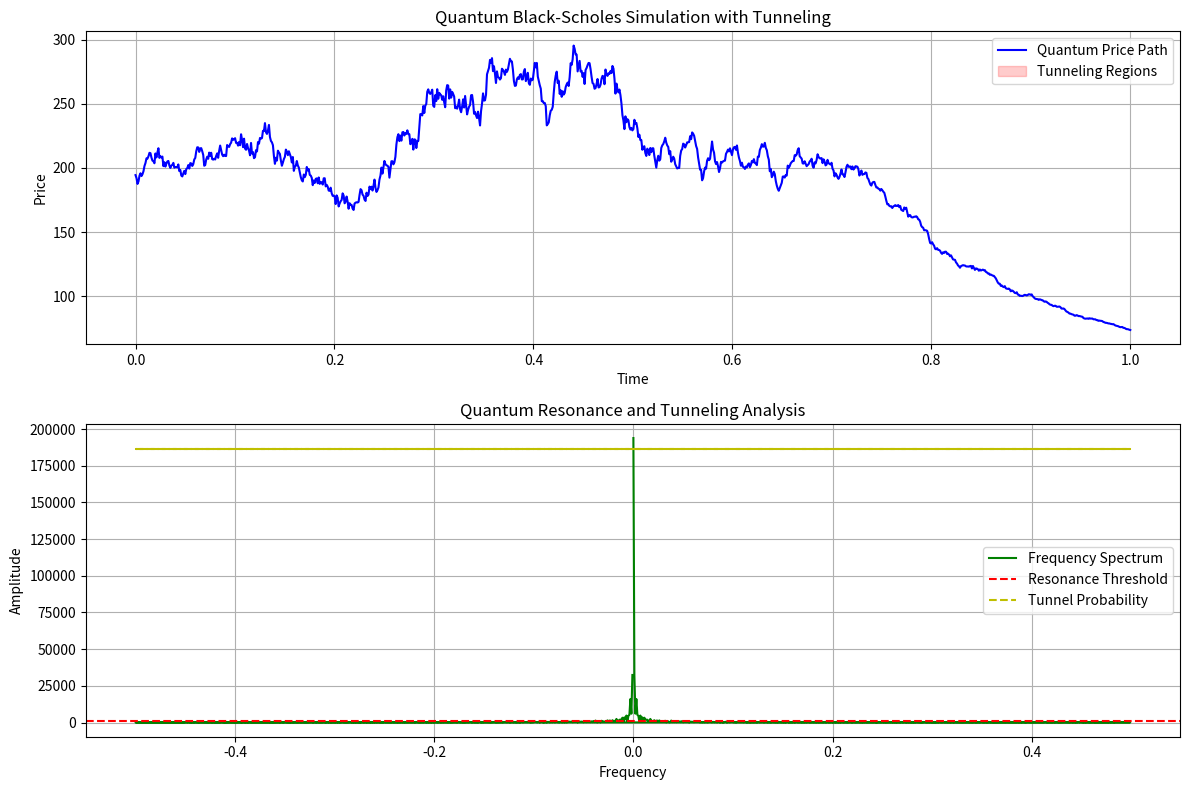

Python code for this plot:
import numpy as np
from scipy.stats import norm
import matplotlib.pyplot as plt
from decimal import Decimal

class QuantumBlackScholes:
    def __init__(self):
        self.phi = (1 + np.sqrt(5)) / 2
        self.base_freq = float(Decimal('4.37'))
        self.reality_seal = 0.96
        self.tunnel_depth = 0.1  # Quantum tunneling depth
        self.barrier_height = 0.05  # Quantum barrier height
        
    def quantum_tunnel(self, x, barrier):
        """Quantum tunneling through price barriers"""
        # Ensure valid input for sqrt
        delta = barrier - x
        if delta < 0:
            delta = abs(delta)  # Use absolute value for negative differences
            
        # Calculate tunneling probability using WKB approximation
        k = np.sqrt(2 * self.phi * delta + 1e-10)  # Add small constant to prevent division by zero
        tunnel_prob = np.exp(-2 * k * self.tunnel_depth)
        
        # Apply reality seal
        tunnel_prob = min(tunnel_prob * self.base_freq, self.reality_seal)
        
        return tunnel_prob
        
    def quantum_brownian_motion(self, n_steps, dt):
        """Generate quantum-enhanced Brownian motion with tunneling"""
        # Base Wiener process
        dW = np.random.normal(0, np.sqrt(dt), n_steps)
        
        # Apply quantum resonance
        quantum_factor = np.sin(self.base_freq * np.arange(n_steps) * dt)
        
        # Add quantum tunneling effects
        barriers = np.linspace(-self.barrier_height, self.barrier_height, n_steps)
        tunnel_effects = np.array([self.quantum_tunnel(dw, b) 
                                 for dw, b in zip(dW, barriers)])
        
        # Combine quantum effects
        quantum_dW = dW * (1 + self.phi * quantum_factor + tunnel_effects)
        
        return np.cumsum(quantum_dW)
        
    def simulate_quantum_price_path(self, S0, r, sigma, T, n_steps):
        """
        S(t) = S_0 e^{(r - \frac{1}{2} \sigma^2)t + \sigma W_t}
        With quantum enhancement and tunneling
        """
        dt = T/n_steps
        t = np.linspace(0, T, n_steps)
        
        # Generate quantum Brownian motion with tunneling
        W_t = self.quantum_brownian_motion(n_steps, dt)
        
        # Calculate drift and diffusion with quantum effects
        drift = (r - 0.5 * sigma**2) * t
        diffusion = sigma * W_t
        
        # Apply quantum resonance and tunneling
        quantum_factor = 1 + np.sin(self.base_freq * t) * (self.phi - 1)
        tunnel_factor = np.array([self.quantum_tunnel(d, self.barrier_height) 
                                for d in diffusion])
        
        # Calculate price path with quantum enhancements
        S_t = S0 * np.exp(drift + diffusion) * quantum_factor * (1 + tunnel_factor)
        
        return t, S_t
        
    def analyze_quantum_resonance(self, S_t):
        """Analyze quantum resonance patterns in price path"""
        # Calculate phi-harmonic frequencies
        frequencies = np.fft.fftfreq(len(S_t))
        spectrum = np.abs(np.fft.fft(S_t))
        
        # Find resonant frequencies
        resonant_idx = np.where(spectrum > np.mean(spectrum) * self.phi)[0]
        resonant_freq = frequencies[resonant_idx]
        
        # Calculate quantum metrics
        quantum_power = np.sum(spectrum[resonant_idx]) / np.sum(spectrum)
        reality_factor = min(quantum_power * self.phi, 1)
        
        # Calculate tunneling metrics
        tunnel_strength = np.mean([self.quantum_tunnel(s, self.barrier_height) 
                                 for s in S_t])
        
        return {
            'resonant_frequencies': resonant_freq,
            'quantum_power': quantum_power,
            'reality_factor': reality_factor,
            'tunnel_strength': tunnel_strength
        }
        
    def plot_quantum_simulation(self, S0, r, sigma, T, n_steps):
        """Plot quantum-enhanced price path with tunneling analysis"""
        t, S_t = self.simulate_quantum_price_path(S0, r, sigma, T, n_steps)
        resonance = self.analyze_quantum_resonance(S_t)
        
        plt.figure(figsize=(12, 8))
        
        # Plot price path with tunneling regions
        plt.subplot(2, 1, 1)
        plt.plot(t, S_t, 'b-', label='Quantum Price Path')
        
        # Highlight tunneling regions
        tunnel_mask = np.array([self.quantum_tunnel(s, self.barrier_height) > 0.5 
                              for s in S_t])
        plt.fill_between(t, S_t, S_t * 1.05, 
                        where=tunnel_mask, 
                        color='r', alpha=0.2, 
                        label='Tunneling Regions')
        
        plt.title('Quantum Black-Scholes Simulation with Tunneling')
        plt.xlabel('Time')
        plt.ylabel('Price')
        plt.grid(True)
        plt.legend()
        
        # Plot quantum resonance and tunneling
        plt.subplot(2, 1, 2)
        frequencies = np.fft.fftfreq(len(S_t))
        spectrum = np.abs(np.fft.fft(S_t))
        plt.plot(frequencies, spectrum, 'g-', label='Frequency Spectrum')
        plt.axhline(y=np.mean(spectrum) * self.phi, color='r', 
                   linestyle='--', label='Resonance Threshold')
        
        # Add tunneling probability curve
        tunnel_probs = [self.quantum_tunnel(f, self.barrier_height) 
                       for f in frequencies]
        plt.plot(frequencies, np.array(tunnel_probs) * np.max(spectrum), 
                'y--', label='Tunnel Probability')
        
        plt.title('Quantum Resonance and Tunneling Analysis')
        plt.xlabel('Frequency')
        plt.ylabel('Amplitude')
        plt.grid(True)
        plt.legend()
        
        plt.tight_layout()
        
        # Print quantum metrics
        print("\nQuantum Analysis Results")
        print("=======================")
        print(f"Base Frequency: {self.base_freq} Hz")
        print(f"Quantum Power: {resonance['quantum_power']:.4f}")
        print(f"Reality Factor: {resonance['reality_factor']:.4f}")
        print(f"Tunnel Strength: {resonance['tunnel_strength']:.4f}")
        print(f"Number of Resonant Frequencies: {len(resonance['resonant_frequencies'])}")
        
        return resonance

# Test the implementation
if __name__ == "__main__":
    # Initialize quantum Black-Scholes
    qbs = QuantumBlackScholes()
    
    # Set parameters
    S0 = 100    # Initial price
    r = 0.05    # Risk-free rate
    sigma = 0.2 # Volatility
    T = 1.0     # Time horizon
    n_steps = 1000
    
    # Run simulation and plot results
    resonance = qbs.plot_quantum_simulation(S0, r, sigma, T, n_steps)
    plt.show()
    
    # Print detailed resonance analysis
    print("\nResonant Frequencies:")
    print("-------------------")
    for freq in resonance['resonant_frequencies'][:5]:
        print(f"φ{resonance['resonant_frequencies'].tolist().index(freq)+1}: {freq:.4f} Hz")
